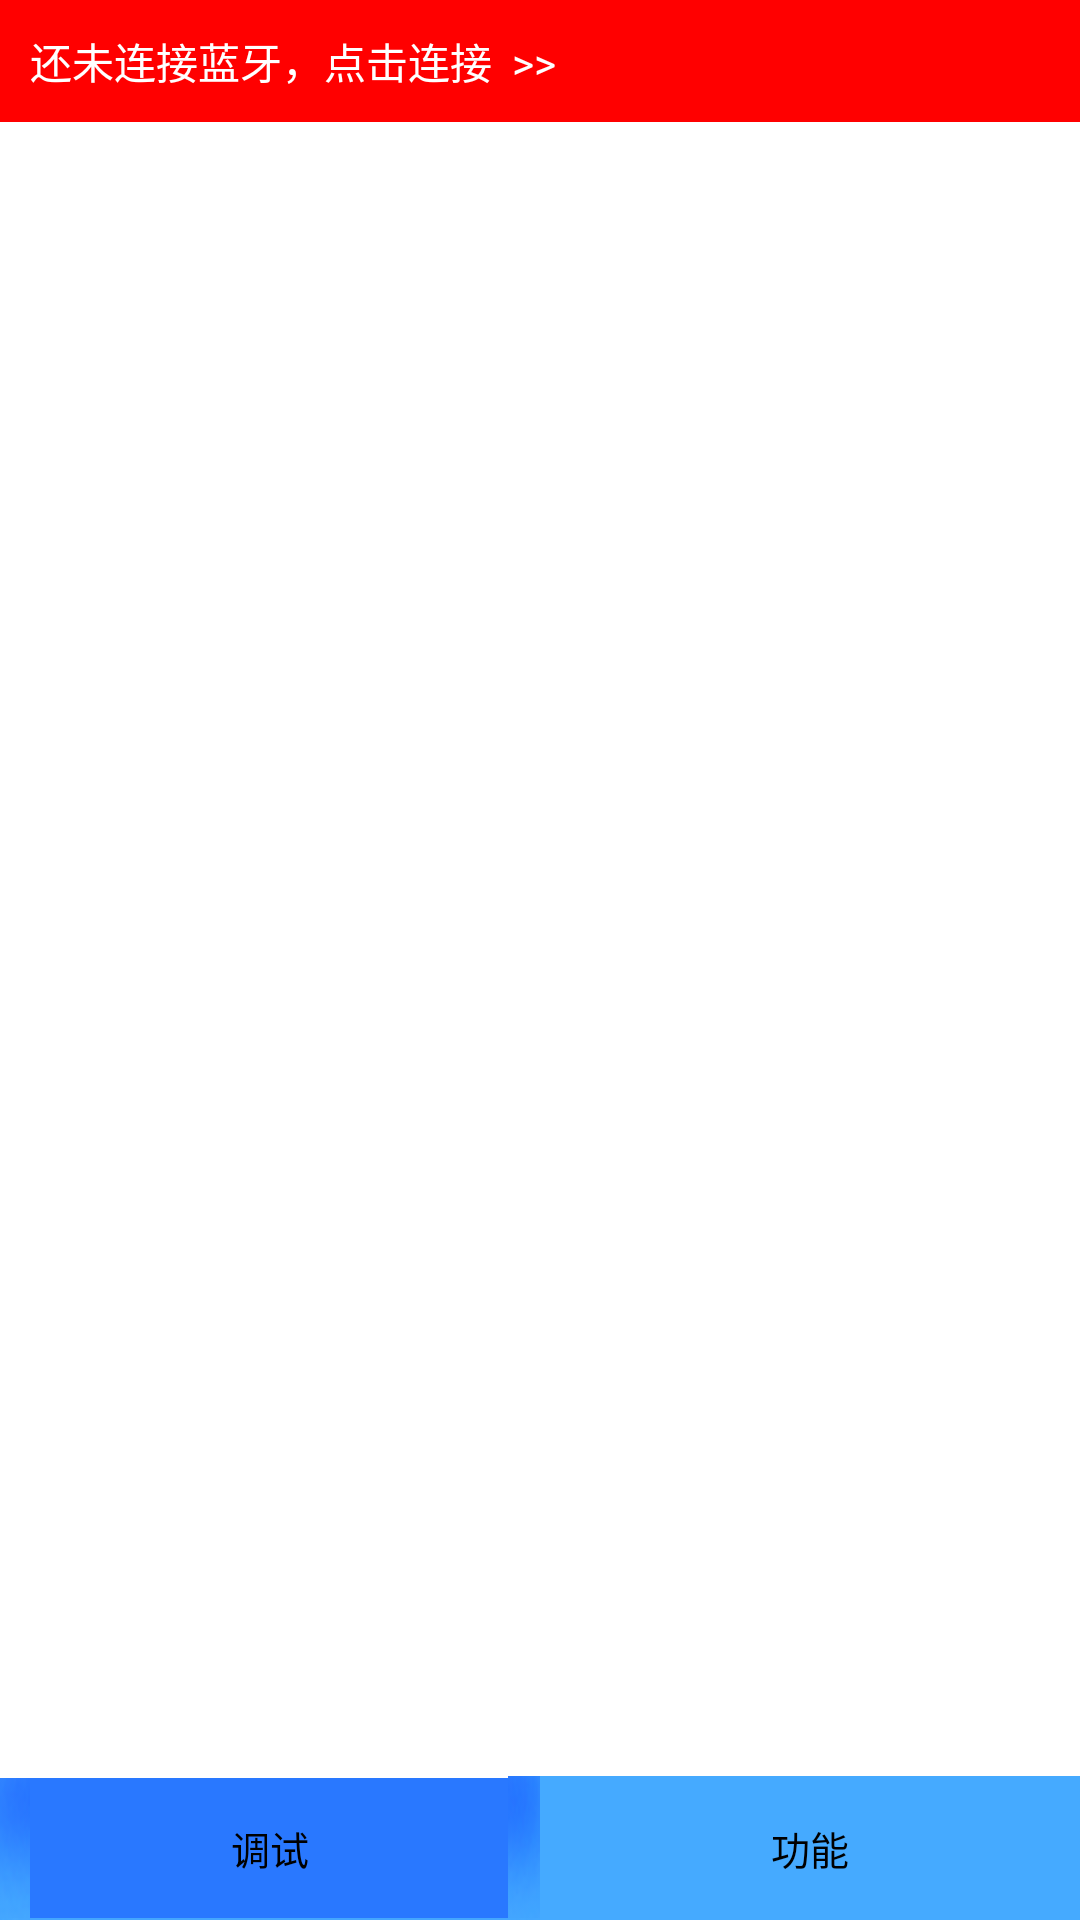

Reconstruct the res/layout file that produces this screen, plus the resources it refers to.
<!-- AndroidManifest.xml: fallback theme Theme.MaterialComponents.DayNight.NoActionBar -->
<!-- res/layout/activity_main.xml -->
<?xml version="1.0" encoding="utf-8"?>

<LinearLayout xmlns:android="http://schemas.android.com/apk/res/android"
    android:layout_width="fill_parent"
    android:layout_height="fill_parent"
    android:orientation="vertical" 
    android:background="@color/white">
    <TextView 
        android:id="@+id/tv_connect_bt"
        android:layout_width="fill_parent"
        android:layout_height="wrap_content"
        android:padding="10dp"
        android:background="@drawable/selector_connect_bt"
        android:textColor="#ffffffff"
        android:text="还未连接蓝牙，点击连接  >>"/>
    <FrameLayout
       	android:id="@+id/tab_content"
     	android:layout_width="fill_parent"
      	android:layout_height="0dp"
       	android:layout_weight="1.0"
       	android:background="@color/white"/>
    <RadioGroup
            android:id="@+id/tabs_radio_group"
            android:layout_width="fill_parent"
            android:layout_height="wrap_content"
            android:orientation="horizontal"
            android:gravity="center">
            <RadioButton
                android:id="@+id/tab_rb_more"
                android:layout_width="0dp"
                android:layout_height="wrap_content"
                android:drawableTop="@drawable/action_dsp_settings"
                android:button="@null"
                android:text="调试"
                android:textColor="@color/black"
                android:textSize="13sp"
                android:layout_weight="1.0"
                android:gravity="center"
                android:singleLine="true"
                android:checked="true"
                android:background="@drawable/selector_tab_background"/>
        <RadioButton
                android:id="@+id/tab_rb_message"
                android:layout_width="0dp"
                android:layout_height="wrap_content"
                android:drawableTop="@drawable/tab_more_content"
                android:button="@null"
                android:text="功能"
                android:textColor="@color/black"
                android:textSize="13sp"
                android:layout_weight="1.0"
                android:gravity="center"
                android:singleLine="true"
                
                android:background="@drawable/selector_tab_background"/>
                
    </RadioGroup>

</LinearLayout>
<!-- resources referenced by this layout -->
<resources>
  <color name="black">#ff000000</color>
  <color name="white">#ffffffff</color>
  <!-- drawable selector_connect_bt (drawable) -->
  <?xml version="1.0" encoding="utf-8"?>
  
  <selector xmlns:android="http://schemas.android.com/apk/res/android">
      
      <item android:drawable="@color/red1" android:state_pressed="true"/>
      <item android:drawable="@color/red2" android:state_pressed="false"/>
      
  </selector>
  <!-- drawable selector_tab_background (drawable) -->
  <?xml version="1.0" encoding="utf-8"?>
  <selector xmlns:android="http://schemas.android.com/apk/res/android">
  
      
      <item android:drawable="@drawable/tab_bg_normal" android:state_checked="false"/>
      
      <item android:drawable="@drawable/tab_bg_pressed" android:state_checked="true"/>
  </selector>
  <color name="red1">#ffb00000</color>
  <color name="red2">#ffff0000</color>
</resources>
